The GitHub repository ImAle/IA_CNN_BrainTumor contains a labelled image folder "data_split" with 4 categories: glioma, meningioma, no tumor, pituitary tumor. Examples follow, each with its label.

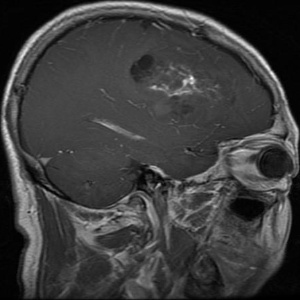
Label: glioma

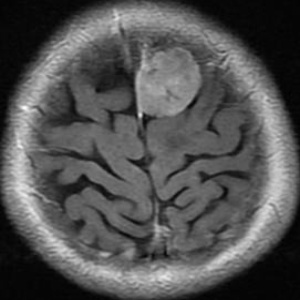
Label: meningioma

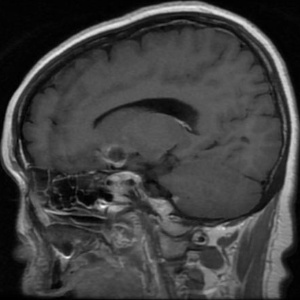
Label: pituitary tumor

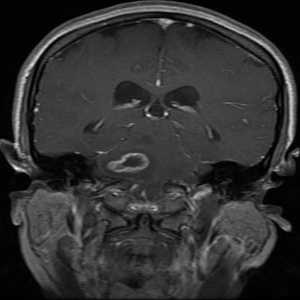
Label: glioma

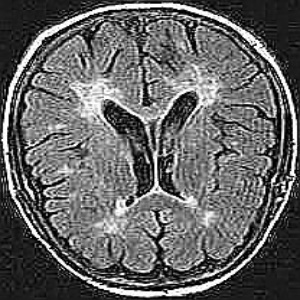
Label: no tumor

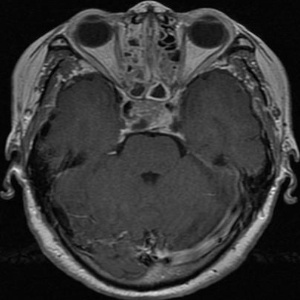
Label: pituitary tumor
